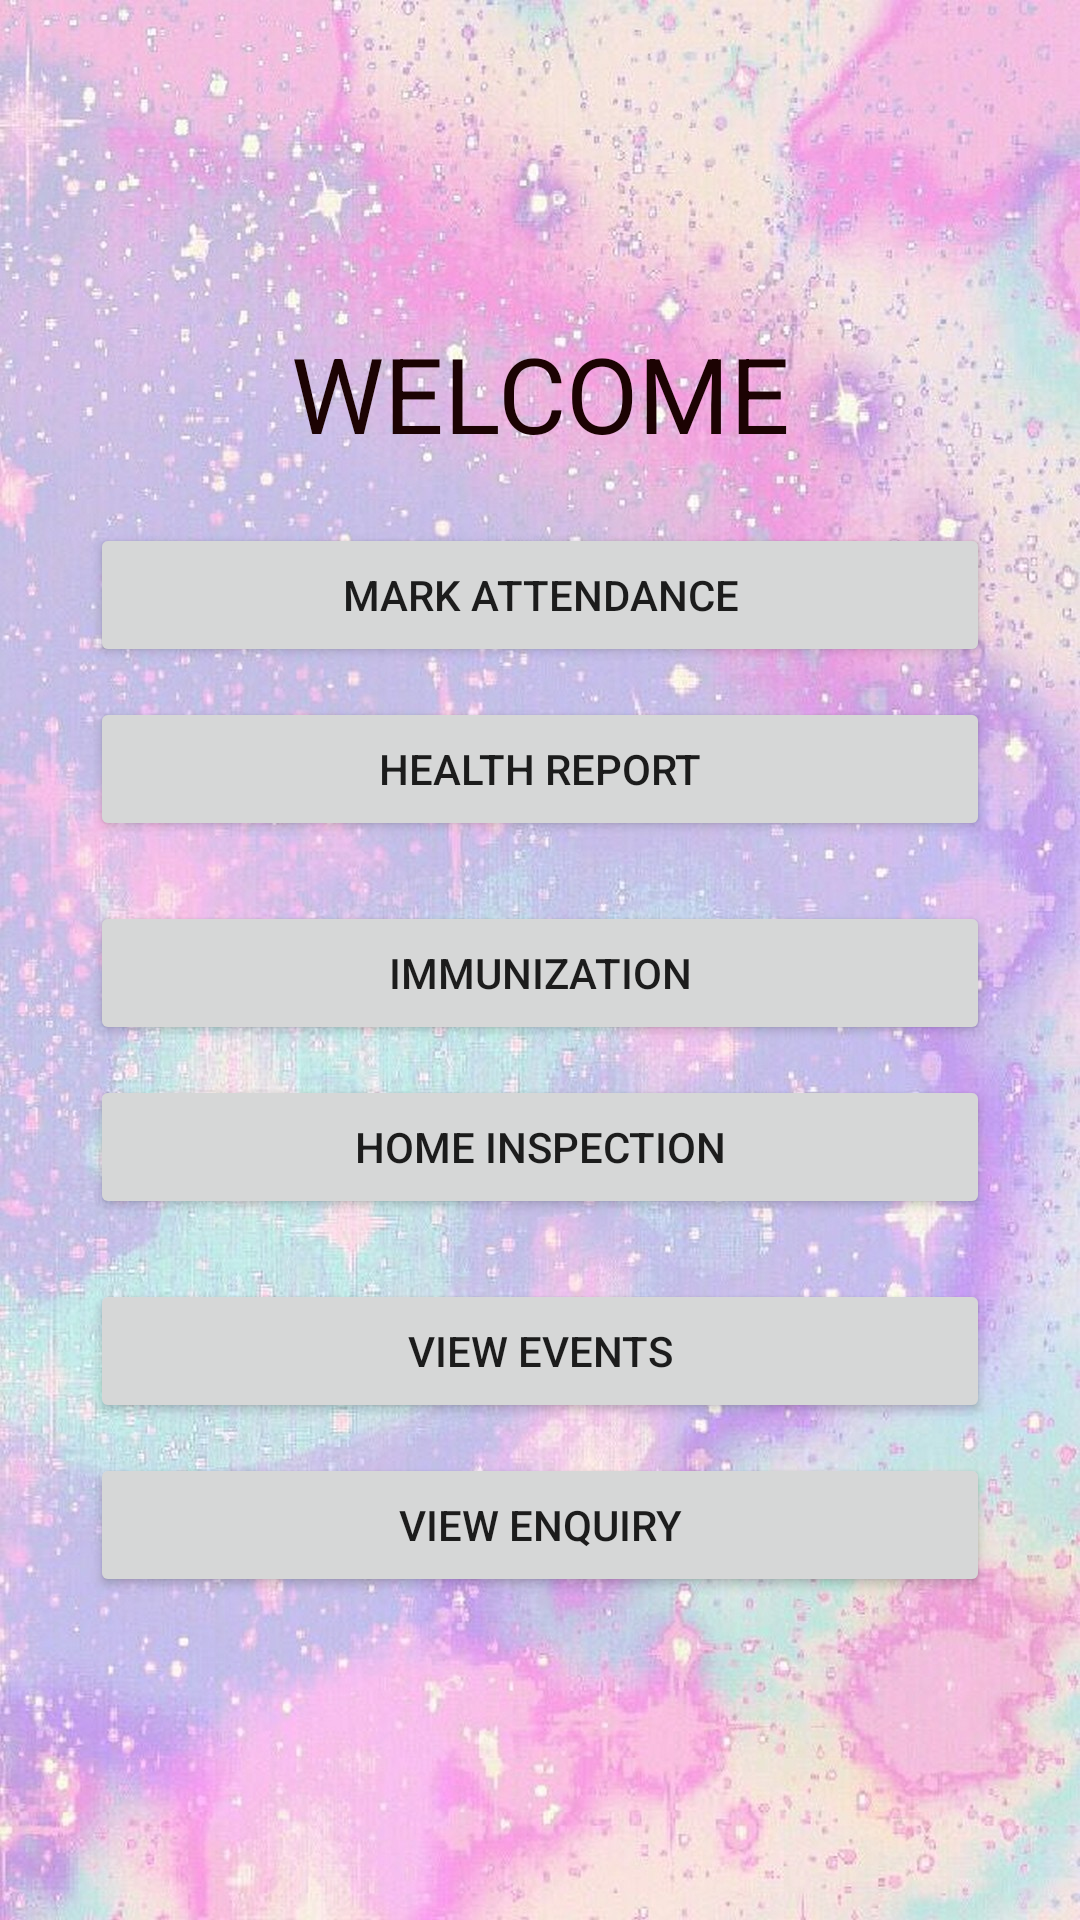

This screen was rendered from an Android layout file. Write that file and the resources it references.
<!-- AndroidManifest.xml: application theme Theme.AshaWorker -->
<!-- res/layout/activity_ashaworkerhome.xml -->
<?xml version="1.0" encoding="utf-8"?>

<LinearLayout xmlns:android="http://schemas.android.com/apk/res/android"
    xmlns:app="http://schemas.android.com/apk/res-auto"
    xmlns:tools="http://schemas.android.com/tools"
    android:layout_width="match_parent"
    android:layout_height="match_parent"
    android:orientation="vertical"
    android:gravity="center"
    android:background="@drawable/v"
    tools:context=".Ashaworkerhome">

    <TextView
        android:id="@+id/textView5"
        android:layout_width="200dp"
        android:layout_height="wrap_content"
        android:textSize="35dp"
        android:gravity="center"
        android:textColor="#1C0303"
        android:text="WELCOME" />

    <Button
        android:id="@+id/button4"
        android:layout_width="300dp"
        android:layout_height="wrap_content"
        android:layout_marginTop="20dp"
        android:text="Mark Attendance" />

    <Button
        android:id="@+id/button5"
        android:layout_width="300dp"
        android:layout_height="wrap_content"
        android:layout_marginTop="10dp"
        android:text="Health Report" />
    <Button
        android:id="@+id/button6"
        android:layout_width="300dp"
        android:layout_height="wrap_content"
        android:layout_marginTop="20dp"
        android:text="Immunization" />

    <Button
        android:id="@+id/button7"
        android:layout_width="300dp"
        android:layout_height="wrap_content"
        android:layout_marginTop="10dp"
        android:text="Home Inspection" />
    <Button
        android:id="@+id/button2"
        android:layout_width="300dp"
        android:layout_height="wrap_content"
        android:layout_marginTop="20dp"
        android:text="View Events" />

    <Button
        android:id="@+id/button3"
        android:layout_width="300dp"
        android:layout_height="wrap_content"
        android:layout_marginTop="10dp"
        android:text="View Enquiry" />
</LinearLayout>
<!-- resources referenced by this layout -->
<resources>
  <!-- drawable v: jpg bitmap (drawable, 362502 bytes) -->
  <style name="Theme.AshaWorker" parent="Theme.MaterialComponents.DayNight.DarkActionBar">
          
          <item name="colorPrimary">@color/purple_500</item>
          <item name="colorPrimaryVariant">@color/purple_700</item>
          <item name="colorOnPrimary">@color/white</item>
          
          <item name="colorSecondary">@color/teal_200</item>
          <item name="colorSecondaryVariant">@color/teal_700</item>
          <item name="colorOnSecondary">@color/black</item>
          
          <item name="android:statusBarColor" tools:targetApi="l">?attr/colorPrimaryVariant</item>
          
      </style>
  <!-- not gathered from this repository: default colours our renderer supplied (Android Studio template values) -->
  <color name="purple_500">#FF6200EE</color>
  <color name="purple_700">#FF3700B3</color>
  <color name="teal_200">#FF03DAC5</color>
  <color name="teal_700">#FF018786</color>
  <color name="black">#FF000000</color>
  <color name="white">#FFFFFFFF</color>
</resources>
